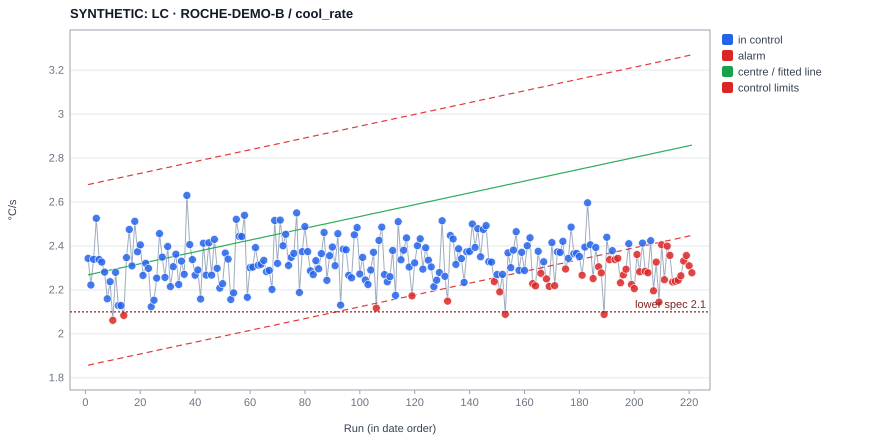

The file beside this chart, header and first rows:
experiment, date, operator, x, value, plotted, centre, ucl, lcl, s, direction, flags, baseline, chart, type, variant, sop_sha256
SYNTHETIC_ROCHE_B_0001, 2024-01-01 11:00, , 1, 2.343, 2.343, 2.268, 2.679, 1.857, , , , , B-H2, trend, , 055382dc15bd9513fd0422dce56ae998951ec018…
SYNTHETIC_ROCHE_B_0002, 2024-01-05 11:00, , 2, 2.222, 2.222, 2.271, 2.682, 1.86, , , , , B-H2, trend, , 055382dc15bd9513fd0422dce56ae998951ec018…
SYNTHETIC_ROCHE_B_0003, 2024-01-09 11:00, , 3, 2.339, 2.339, 2.274, 2.685, 1.863, , , , , B-H2, trend, , 055382dc15bd9513fd0422dce56ae998951ec018…
SYNTHETIC_ROCHE_B_0004, 2024-01-13 11:00, , 4, 2.526, 2.526, 2.276, 2.688, 1.865, , , , , B-H2, trend, , 055382dc15bd9513fd0422dce56ae998951ec018…
SYNTHETIC_ROCHE_B_0005, 2024-01-17 11:00, , 5, 2.338, 2.338, 2.279, 2.69, 1.868, , , , , B-H2, trend, , 055382dc15bd9513fd0422dce56ae998951ec018…
SYNTHETIC_ROCHE_B_0006, 2024-01-21 11:00, , 6, 2.326, 2.326, 2.282, 2.693, 1.871, , , , , B-H2, trend, , 055382dc15bd9513fd0422dce56ae998951ec018…
SYNTHETIC_ROCHE_B_0007, 2024-01-25 11:00, , 7, 2.281, 2.281, 2.285, 2.696, 1.873, , , , , B-H2, trend, , 055382dc15bd9513fd0422dce56ae998951ec018…
SYNTHETIC_ROCHE_B_0008, 2024-01-29 11:00, , 8, 2.159, 2.159, 2.287, 2.698, 1.876, , , , , B-H2, trend, , 055382dc15bd9513fd0422dce56ae998951ec018…
SYNTHETIC_ROCHE_B_0009, 2024-02-02 11:00, , 9, 2.237, 2.237, 2.29, 2.701, 1.879, , , , , B-H2, trend, , 055382dc15bd9513fd0422dce56ae998951ec018…
SYNTHETIC_ROCHE_B_0010, 2024-02-06 11:00, , 10, 2.062, 2.062, 2.293, 2.704, 1.882, , lo, below specification, , B-H2, trend, , 055382dc15bd9513fd0422dce56ae998951ec018…
SYNTHETIC_ROCHE_B_0011, 2024-02-10 11:00, , 11, 2.28, 2.28, 2.295, 2.706, 1.884, , , , , B-H2, trend, , 055382dc15bd9513fd0422dce56ae998951ec018…
SYNTHETIC_ROCHE_B_0012, 2024-02-14 11:00, , 12, 2.129, 2.129, 2.298, 2.709, 1.887, , , , , B-H2, trend, , 055382dc15bd9513fd0422dce56ae998951ec018…
SYNTHETIC_ROCHE_B_0013, 2024-02-18 11:00, , 13, 2.129, 2.129, 2.301, 2.712, 1.89, , , , , B-H2, trend, , 055382dc15bd9513fd0422dce56ae998951ec018…
SYNTHETIC_ROCHE_B_0014, 2024-02-22 11:00, , 14, 2.084, 2.084, 2.303, 2.714, 1.892, , lo, below specification, , B-H2, trend, , 055382dc15bd9513fd0422dce56ae998951ec018…
SYNTHETIC_ROCHE_B_0015, 2024-02-26 11:00, , 15, 2.347, 2.347, 2.306, 2.717, 1.895, , , , , B-H2, trend, , 055382dc15bd9513fd0422dce56ae998951ec018…
SYNTHETIC_ROCHE_B_0016, 2024-03-01 11:00, , 16, 2.475, 2.475, 2.309, 2.72, 1.898, , , , , B-H2, trend, , 055382dc15bd9513fd0422dce56ae998951ec018…
SYNTHETIC_ROCHE_B_0017, 2024-03-05 11:00, , 17, 2.309, 2.309, 2.311, 2.722, 1.9, , , , , B-H2, trend, , 055382dc15bd9513fd0422dce56ae998951ec018…
SYNTHETIC_ROCHE_B_0018, 2024-03-09 11:00, , 18, 2.512, 2.512, 2.314, 2.725, 1.903, , , , , B-H2, trend, , 055382dc15bd9513fd0422dce56ae998951ec018…
SYNTHETIC_ROCHE_B_0019, 2024-03-13 11:00, , 19, 2.374, 2.374, 2.317, 2.728, 1.906, , , , , B-H2, trend, , 055382dc15bd9513fd0422dce56ae998951ec018…
SYNTHETIC_ROCHE_B_0020, 2024-03-17 11:00, , 20, 2.405, 2.405, 2.319, 2.73, 1.908, , , , , B-H2, trend, , 055382dc15bd9513fd0422dce56ae998951ec018…
SYNTHETIC_ROCHE_B_0021, 2024-03-21 11:00, , 21, 2.266, 2.266, 2.322, 2.733, 1.911, , , , , B-H2, trend, , 055382dc15bd9513fd0422dce56ae998951ec018…
SYNTHETIC_ROCHE_B_0022, 2024-03-25 11:00, , 22, 2.321, 2.321, 2.325, 2.736, 1.914, , , , , B-H2, trend, , 055382dc15bd9513fd0422dce56ae998951ec018…
SYNTHETIC_ROCHE_B_0023, 2024-03-29 11:00, , 23, 2.298, 2.298, 2.327, 2.739, 1.916, , , , , B-H2, trend, , 055382dc15bd9513fd0422dce56ae998951ec018…
SYNTHETIC_ROCHE_B_0024, 2024-04-02 12:00, , 24, 2.124, 2.124, 2.33, 2.741, 1.919, , , , , B-H2, trend, , 055382dc15bd9513fd0422dce56ae998951ec018…
SYNTHETIC_ROCHE_B_0025, 2024-04-06 12:00, , 25, 2.153, 2.153, 2.333, 2.744, 1.922, , , , , B-H2, trend, , 055382dc15bd9513fd0422dce56ae998951ec018…
SYNTHETIC_ROCHE_B_0026, 2024-04-10 12:00, , 26, 2.253, 2.253, 2.336, 2.747, 1.924, , , , , B-H2, trend, , 055382dc15bd9513fd0422dce56ae998951ec018…
SYNTHETIC_ROCHE_B_0027, 2024-04-14 12:00, , 27, 2.456, 2.456, 2.338, 2.749, 1.927, , , , , B-H2, trend, , 055382dc15bd9513fd0422dce56ae998951ec018…
SYNTHETIC_ROCHE_B_0028, 2024-04-18 12:00, , 28, 2.349, 2.349, 2.341, 2.752, 1.93, , , , , B-H2, trend, , 055382dc15bd9513fd0422dce56ae998951ec018…
SYNTHETIC_ROCHE_B_0029, 2024-04-22 12:00, , 29, 2.257, 2.257, 2.344, 2.755, 1.933, , , , , B-H2, trend, , 055382dc15bd9513fd0422dce56ae998951ec018…
SYNTHETIC_ROCHE_B_0030, 2024-04-26 12:00, , 30, 2.397, 2.397, 2.346, 2.757, 1.935, , , , , B-H2, trend, , 055382dc15bd9513fd0422dce56ae998951ec018…
SYNTHETIC_ROCHE_B_0031, 2024-04-30 12:00, , 31, 2.215, 2.215, 2.349, 2.76, 1.938, , , , , B-H2, trend, , 055382dc15bd9513fd0422dce56ae998951ec018…
SYNTHETIC_ROCHE_B_0032, 2024-05-04 12:00, , 32, 2.305, 2.305, 2.352, 2.763, 1.941, , , , , B-H2, trend, , 055382dc15bd9513fd0422dce56ae998951ec018…
SYNTHETIC_ROCHE_B_0033, 2024-05-08 12:00, , 33, 2.363, 2.363, 2.354, 2.765, 1.943, , , , , B-H2, trend, , 055382dc15bd9513fd0422dce56ae998951ec018…
SYNTHETIC_ROCHE_B_0034, 2024-05-12 12:00, , 34, 2.224, 2.224, 2.357, 2.768, 1.946, , , , , B-H2, trend, , 055382dc15bd9513fd0422dce56ae998951ec018…
SYNTHETIC_ROCHE_B_0035, 2024-05-16 12:00, , 35, 2.331, 2.331, 2.36, 2.771, 1.949, , , , , B-H2, trend, , 055382dc15bd9513fd0422dce56ae998951ec018…
SYNTHETIC_ROCHE_B_0036, 2024-05-20 12:00, , 36, 2.271, 2.271, 2.362, 2.773, 1.951, , , , , B-H2, trend, , 055382dc15bd9513fd0422dce56ae998951ec018…
SYNTHETIC_ROCHE_B_0037, 2024-05-24 12:00, , 37, 2.63, 2.63, 2.365, 2.776, 1.954, , , , , B-H2, trend, , 055382dc15bd9513fd0422dce56ae998951ec018…
SYNTHETIC_ROCHE_B_0038, 2024-05-28 12:00, , 38, 2.406, 2.406, 2.368, 2.779, 1.957, , , , , B-H2, trend, , 055382dc15bd9513fd0422dce56ae998951ec018…
SYNTHETIC_ROCHE_B_0039, 2024-06-01 12:00, , 39, 2.338, 2.338, 2.37, 2.781, 1.959, , , , , B-H2, trend, , 055382dc15bd9513fd0422dce56ae998951ec018…
SYNTHETIC_ROCHE_B_0040, 2024-06-05 12:00, , 40, 2.267, 2.267, 2.373, 2.784, 1.962, , , , , B-H2, trend, , 055382dc15bd9513fd0422dce56ae998951ec018…
SYNTHETIC_ROCHE_B_0041, 2024-06-09 12:00, , 41, 2.291, 2.291, 2.376, 2.787, 1.965, , , , , B-H2, trend, , 055382dc15bd9513fd0422dce56ae998951ec018…
SYNTHETIC_ROCHE_B_0042, 2024-06-13 12:00, , 42, 2.159, 2.159, 2.378, 2.79, 1.967, , , , , B-H2, trend, , 055382dc15bd9513fd0422dce56ae998951ec018…
SYNTHETIC_ROCHE_B_0043, 2024-06-17 12:00, , 43, 2.412, 2.412, 2.381, 2.792, 1.97, , , , , B-H2, trend, , 055382dc15bd9513fd0422dce56ae998951ec018…
SYNTHETIC_ROCHE_B_0044, 2024-06-21 12:00, , 44, 2.267, 2.267, 2.384, 2.795, 1.973, , , , , B-H2, trend, , 055382dc15bd9513fd0422dce56ae998951ec018…
SYNTHETIC_ROCHE_B_0045, 2024-06-25 12:00, , 45, 2.415, 2.415, 2.387, 2.798, 1.975, , , , , B-H2, trend, , 055382dc15bd9513fd0422dce56ae998951ec018…
SYNTHETIC_ROCHE_B_0046, 2024-06-29 12:00, , 46, 2.267, 2.267, 2.389, 2.8, 1.978, , , , , B-H2, trend, , 055382dc15bd9513fd0422dce56ae998951ec018…
SYNTHETIC_ROCHE_B_0047, 2024-07-03 12:00, , 47, 2.43, 2.43, 2.392, 2.803, 1.981, , , , , B-H2, trend, , 055382dc15bd9513fd0422dce56ae998951ec018…
SYNTHETIC_ROCHE_B_0048, 2024-07-07 12:00, , 48, 2.298, 2.298, 2.395, 2.806, 1.984, , , , , B-H2, trend, , 055382dc15bd9513fd0422dce56ae998951ec018…
SYNTHETIC_ROCHE_B_0049, 2024-07-11 12:00, , 49, 2.208, 2.208, 2.397, 2.808, 1.986, , , , , B-H2, trend, , 055382dc15bd9513fd0422dce56ae998951ec018…
SYNTHETIC_ROCHE_B_0050, 2024-07-15 12:00, , 50, 2.228, 2.228, 2.4, 2.811, 1.989, , , , , B-H2, trend, , 055382dc15bd9513fd0422dce56ae998951ec018…
SYNTHETIC_ROCHE_B_0051, 2024-07-19 12:00, , 51, 2.368, 2.368, 2.403, 2.814, 1.992, , , , , B-H2, trend, , 055382dc15bd9513fd0422dce56ae998951ec018…
SYNTHETIC_ROCHE_B_0052, 2024-07-23 12:00, , 52, 2.34, 2.34, 2.405, 2.816, 1.994, , , , , B-H2, trend, , 055382dc15bd9513fd0422dce56ae998951ec018…
SYNTHETIC_ROCHE_B_0053, 2024-07-27 12:00, , 53, 2.156, 2.156, 2.408, 2.819, 1.997, , , , , B-H2, trend, , 055382dc15bd9513fd0422dce56ae998951ec018…
SYNTHETIC_ROCHE_B_0054, 2024-07-31 12:00, , 54, 2.186, 2.186, 2.411, 2.822, 2, , , , , B-H2, trend, , 055382dc15bd9513fd0422dce56ae998951ec018…
SYNTHETIC_ROCHE_B_0055, 2024-08-04 12:00, , 55, 2.521, 2.521, 2.413, 2.824, 2.002, , , , , B-H2, trend, , 055382dc15bd9513fd0422dce56ae998951ec018…
SYNTHETIC_ROCHE_B_0056, 2024-08-08 12:00, , 56, 2.444, 2.444, 2.416, 2.827, 2.005, , , , , B-H2, trend, , 055382dc15bd9513fd0422dce56ae998951ec018…
SYNTHETIC_ROCHE_B_0057, 2024-08-12 12:00, , 57, 2.443, 2.443, 2.419, 2.83, 2.008, , , , , B-H2, trend, , 055382dc15bd9513fd0422dce56ae998951ec018…
SYNTHETIC_ROCHE_B_0058, 2024-08-16 12:00, , 58, 2.54, 2.54, 2.421, 2.832, 2.01, , , , , B-H2, trend, , 055382dc15bd9513fd0422dce56ae998951ec018…
SYNTHETIC_ROCHE_B_0059, 2024-08-20 12:00, , 59, 2.166, 2.166, 2.424, 2.835, 2.013, , , , , B-H2, trend, , 055382dc15bd9513fd0422dce56ae998951ec018…
SYNTHETIC_ROCHE_B_0060, 2024-08-24 12:00, , 60, 2.301, 2.301, 2.427, 2.838, 2.016, , , , , B-H2, trend, , 055382dc15bd9513fd0422dce56ae998951ec018…
... 161 more rows
